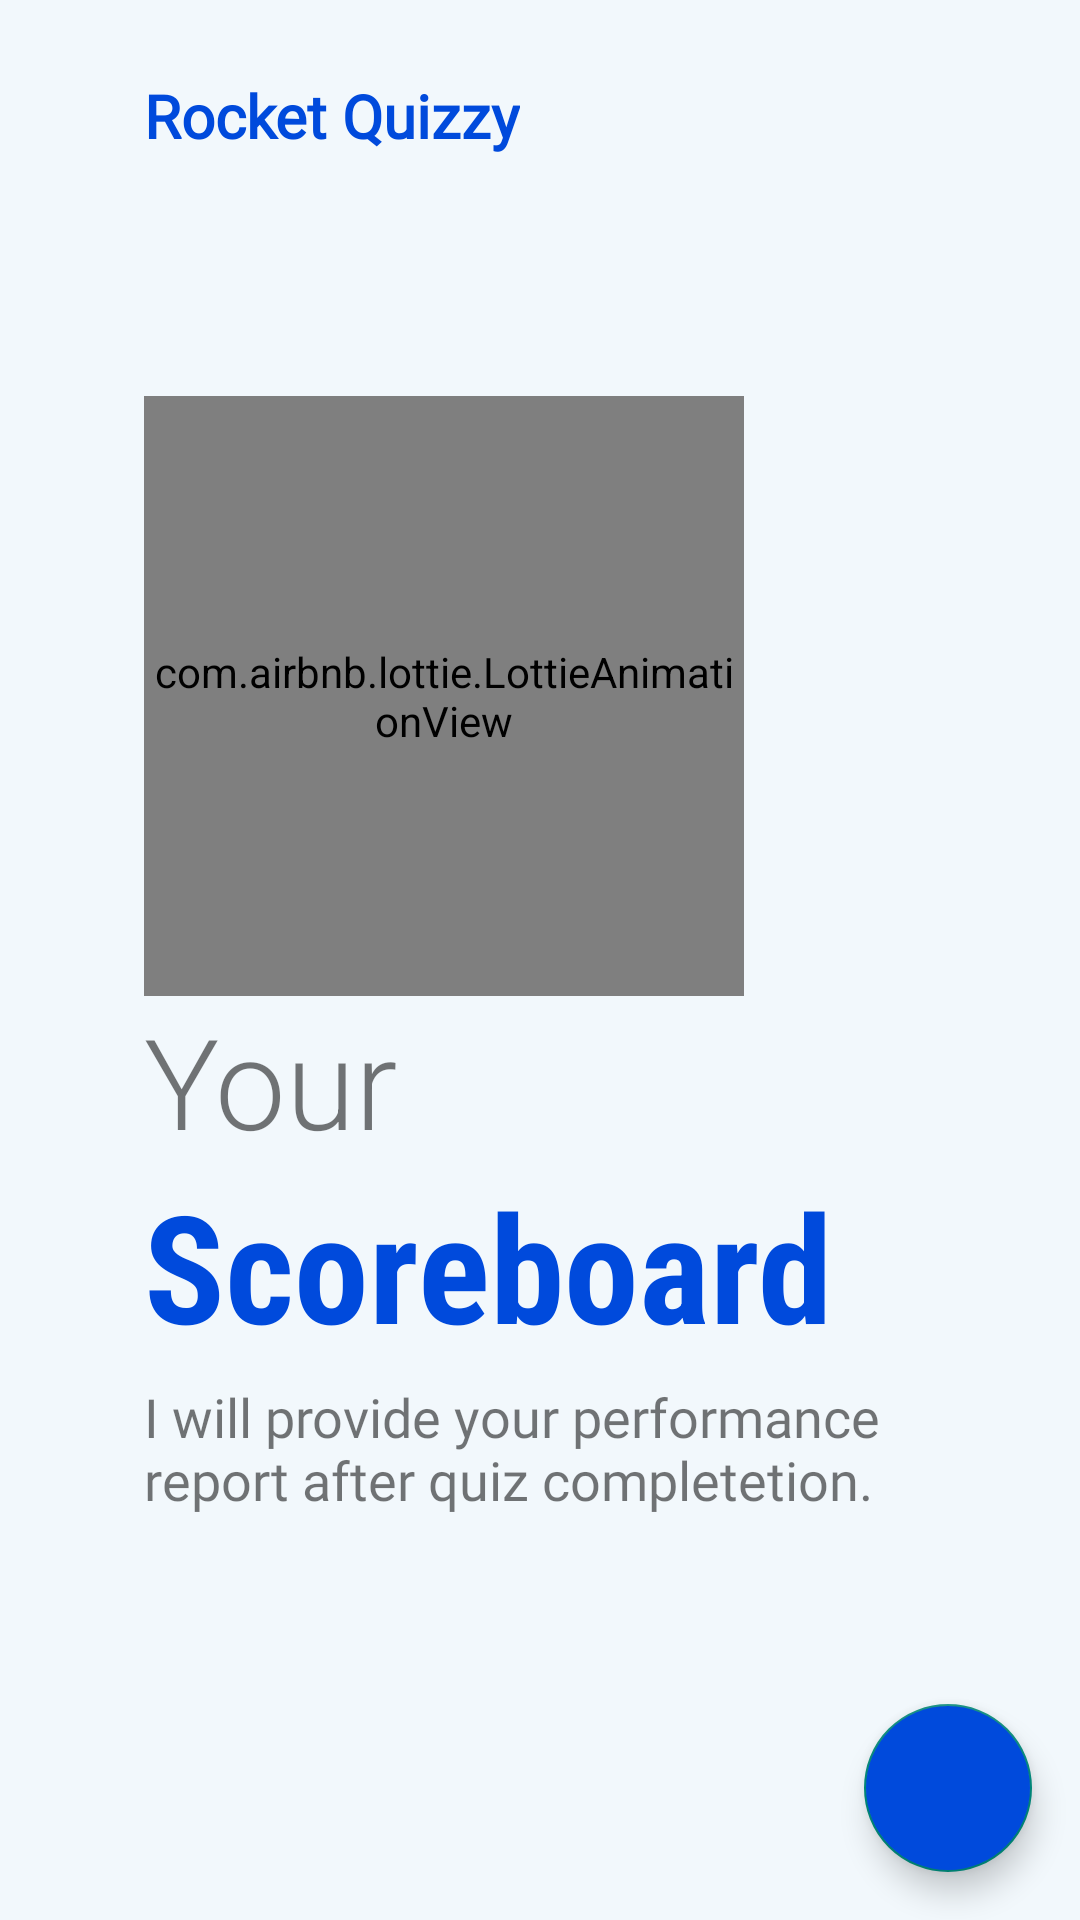

Write the Android layout XML for this screen, with the resource values it uses.
<!-- AndroidManifest.xml: application theme Theme.RocketQuizzy -->
<!-- res/layout/fragment_on_boarding_3.xml -->
<?xml version="1.0" encoding="utf-8"?>
<layout>
<androidx.constraintlayout.widget.ConstraintLayout xmlns:android="http://schemas.android.com/apk/res/android"
    xmlns:tools="http://schemas.android.com/tools"
    android:layout_width="match_parent"
    android:layout_height="match_parent"
    xmlns:app="http://schemas.android.com/apk/res-auto"
    tools:context=".boardingScreens.OnBoardingFragment_1"
    android:background="@color/light_sky">

    <com.airbnb.lottie.LottieAnimationView
        android:id="@+id/imageview"
        android:layout_width="200dp"
        android:layout_height="200dp"
        app:layout_constraintVertical_bias=".3"
        app:layout_constraintHorizontal_bias=".3"
        app:lottie_fileName="scoreboard.json"
        app:lottie_autoPlay="true"
        app:lottie_loop="true"
        app:layout_constraintBottom_toBottomOf="parent"
        app:layout_constraintTop_toTopOf="parent"
        app:layout_constraintEnd_toEndOf="parent"
        app:layout_constraintStart_toStartOf="parent"/>

    <TextView
        android:id="@+id/textView"
        android:layout_width="wrap_content"
        android:layout_height="wrap_content"
        android:layout_marginTop="25dp"
        android:fontFamily="@font/abril_fatface"
        android:text="@string/app_name"
        android:textColor="@color/themeColor"
        android:textSize="20sp"
        android:textStyle="bold"
        app:layout_constraintBottom_toTopOf="@id/imageview"
        app:layout_constraintEnd_toEndOf="parent"
        app:layout_constraintHorizontal_bias="0"
        app:layout_constraintStart_toStartOf="@id/imageview"
        app:layout_constraintTop_toTopOf="parent"
        app:layout_constraintVertical_bias="0" />
    <TextView
        android:id="@+id/textView2"
        android:layout_width="wrap_content"
        android:layout_height="wrap_content"
        android:fontFamily="sans-serif-light"
        android:text="Your"
        android:textSize="42sp"
        app:layout_constraintHorizontal_bias="0"
        app:layout_constraintVertical_bias="0"
        app:layout_constraintBottom_toBottomOf="parent"
        app:layout_constraintEnd_toEndOf="parent"
        app:layout_constraintStart_toStartOf="@id/imageview"
        app:layout_constraintTop_toBottomOf="@id/imageview"/>
    <TextView
        android:id="@+id/textView3"
        android:layout_width="wrap_content"
        android:layout_height="wrap_content"
        android:text="Scoreboard"
        android:textSize="50sp"
        android:fontFamily="sans-serif-condensed"
        app:layout_constraintVertical_bias="0"
        app:layout_constraintHorizontal_bias="0"
        android:textColor="@color/themeColor"
        android:textStyle="bold"
        app:layout_constraintBottom_toBottomOf="parent"
        app:layout_constraintStart_toStartOf="@id/textView2"
        app:layout_constraintTop_toBottomOf="@id/textView2"
        app:layout_constraintEnd_toEndOf="parent"/>
    <TextView
        android:id="@+id/textview4"
        android:layout_width="0dp"
        android:layout_height="0dp"
        android:text="I will provide your performance report after quiz completetion."
        app:layout_constraintBottom_toBottomOf="parent"
        android:textSize="18sp"
        android:fontFamily="@font/muli"
        app:layout_constraintTop_toBottomOf="@id/textView3"
        app:layout_constraintHeight_percent=".1"
        app:layout_constraintWidth_percent=".7"
        app:layout_constraintStart_toStartOf="@id/textView3"
        app:layout_constraintHorizontal_bias="0"
        app:layout_constraintVertical_bias="0"
        android:layout_marginTop="5dp"/>
    <ImageView
        android:layout_width="50dp"
        android:layout_height="50dp"
        android:src="@drawable/tab3"
        app:layout_constraintBottom_toBottomOf="parent"
        app:layout_constraintEnd_toEndOf="parent"
        app:layout_constraintStart_toStartOf="@id/textview4"
        android:layout_marginLeft="5dp"
        app:layout_constraintHorizontal_bias="0"
        app:layout_constraintVertical_bias="0.6"
        app:layout_constraintTop_toBottomOf="@id/textview4"
        app:tint="@color/themeColor" />

    <com.google.android.material.floatingactionbutton.FloatingActionButton
        android:layout_width="wrap_content"
        android:layout_height="wrap_content"
        android:backgroundTint="@color/themeColor"
        android:src="@drawable/right_arrow"
        app:layout_constraintVertical_bias="1"
        android:tint="@color/white"
        app:layout_constraintHorizontal_bias="1"
        android:layout_margin="16dp"
        app:layout_constraintBottom_toBottomOf="parent"
        app:layout_constraintStart_toStartOf="parent"
        app:layout_constraintEnd_toEndOf="parent"
        app:layout_constraintTop_toTopOf="parent"
        android:id="@+id/nextBtn"/>


</androidx.constraintlayout.widget.ConstraintLayout>
    </layout>
<!-- resources referenced by this layout -->
<resources>
  <color name="light_sky">#f2f8fc</color>
  <color name="themeColor">#004ADC</color>
  <color name="white">#FFFFFFFF</color>
  <string name="app_name">Rocket Quizzy</string>
  <style name="Theme.RocketQuizzy" parent="Theme.MaterialComponents.Light.NoActionBar.Bridge">
          
          <item name="colorPrimary">@color/themeColor</item>
          <item name="colorPrimaryVariant">@color/themeColor</item>
          <item name="colorOnPrimary">@color/white</item>
          
          <item name="colorSecondary">@color/teal_200</item>
          <item name="colorSecondaryVariant">@color/teal_700</item>
          <item name="colorOnSecondary">@color/black</item>
          
          <item name="android:statusBarColor" tools:targetApi="l">?attr/colorPrimaryVariant</item>
          
      </style>
  <color name="teal_200">#FF03DAC5</color>
  <color name="teal_700">#FF018786</color>
  <color name="black">#FF000000</color>
</resources>
